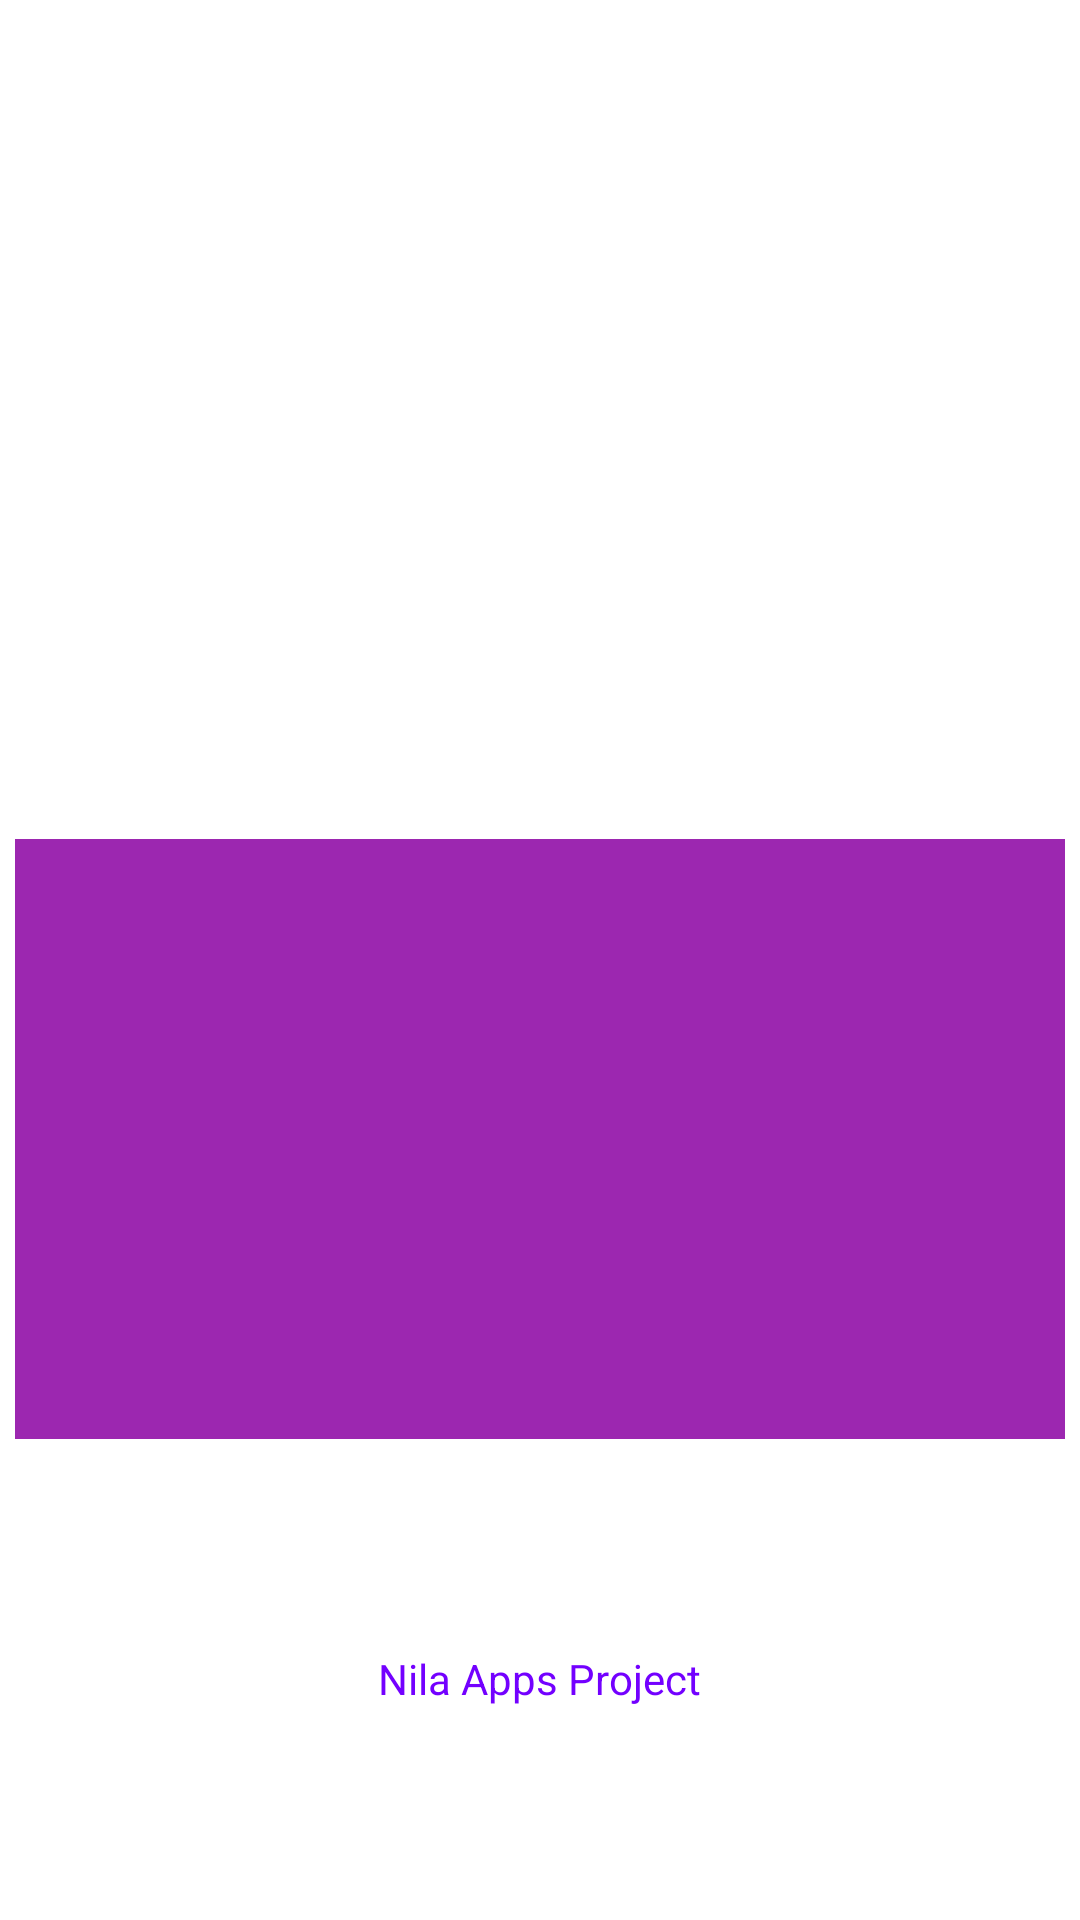

This screen was rendered from an Android layout file. Write that file and the resources it references.
<!-- AndroidManifest.xml: application theme Theme.Internship -->
<!-- res/layout/activity_about.xml -->
<?xml version="1.0" encoding="utf-8"?>
<androidx.constraintlayout.widget.ConstraintLayout xmlns:android="http://schemas.android.com/apk/res/android"
    xmlns:app="http://schemas.android.com/apk/res-auto"
    xmlns:tools="http://schemas.android.com/tools"
    android:layout_width="match_parent"
    android:layout_height="match_parent"
    tools:context=".about">


    <ImageView
        android:id="@+id/imageView"
        android:layout_width="388dp"
        android:layout_height="206dp"
        android:src="@drawable/vig"
        app:layout_constraintBottom_toBottomOf="parent"
        app:layout_constraintEnd_toEndOf="parent"
        app:layout_constraintHorizontal_bias="0.478"
        app:layout_constraintStart_toStartOf="parent"
        app:layout_constraintTop_toTopOf="parent"
        app:layout_constraintVertical_bias="0.081"
        tools:ignore="ContentDescription"></ImageView>

    <TextView
        android:id="@+id/txt_banner"
        android:layout_width="268dp"
        android:layout_height="38dp"
        android:gravity="center_horizontal"
        android:text="About Me"
        android:textColor="#FFFFFF"
        android:textFontWeight="1000"
        android:textSize="35dp"
        android:fontFamily="cursive"
        app:layout_constraintBottom_toBottomOf="parent"
        app:layout_constraintEnd_toEndOf="parent"
        app:layout_constraintHorizontal_bias="0.496"
        app:layout_constraintStart_toStartOf="parent"
        app:layout_constraintTop_toTopOf="parent"
        app:layout_constraintVertical_bias="0.191"
        tools:ignore="HardcodedText,PxUsage,SpUsage,TextSizeCheck,UnusedAttribute" />

    <TextView
        android:id="@+id/txt_up"
        android:layout_width="350dp"
        android:layout_height="200dp"
        android:layout_marginTop="236dp"
        android:gravity="center_horizontal"
        android:text=""
        android:background="#9C27B0"
        android:textColor="@color/white"
        android:textFontWeight="900"
        android:textSize="20sp"
        android:padding="100px"
        app:layout_constraintBottom_toTopOf="@+id/txt_down"
        app:layout_constraintEnd_toEndOf="parent"
        app:layout_constraintStart_toStartOf="parent"
        app:layout_constraintTop_toTopOf="@+id/imageView"
        app:layout_constraintVertical_bias="0.108" />

    <TextView
        android:id="@+id/txt_down"
        android:layout_width="266dp"
        android:layout_height="38dp"
        android:layout_marginBottom="44dp"
        android:gravity="center_horizontal"
        android:text="Nila Apps Project"
        android:textColor="#7300FF"
        android:textFontWeight="1000"
        android:textSize="14dp"
        app:layout_constraintBottom_toBottomOf="parent"
        app:layout_constraintEnd_toEndOf="parent"
        app:layout_constraintHorizontal_bias="0.496"
        app:layout_constraintStart_toStartOf="parent"
        app:layout_constraintTop_toBottomOf="@+id/imageView"
        app:layout_constraintVertical_bias="0.975"
        tools:ignore="HardcodedText,PxUsage,SpUsage,TextSizeCheck,UnusedAttribute" />

</androidx.constraintlayout.widget.ConstraintLayout>
<!-- resources referenced by this layout -->
<resources>
  <style name="Theme.Internship" parent="Theme.MaterialComponents.DayNight.DarkActionBar">
          
          <item name="colorPrimary">@color/purple_500</item>
          <item name="colorPrimaryVariant">@color/purple_700</item>
          <item name="colorOnPrimary">@color/white</item>
          
          <item name="colorSecondary">@color/teal_200</item>
          <item name="colorSecondaryVariant">@color/teal_700</item>
          <item name="colorOnSecondary">@color/black</item>
          
          <item name="android:statusBarColor">?attr/colorPrimaryVariant</item>
          
      </style>
  <!-- not gathered from this repository: default colours our renderer supplied (Android Studio template values) -->
  <color name="purple_500">#FF6200EE</color>
  <color name="purple_700">#FF3700B3</color>
  <color name="teal_200">#FF03DAC5</color>
  <color name="teal_700">#FF018786</color>
  <color name="black">#FF000000</color>
  <color name="white">#FFFFFFFF</color>
</resources>
